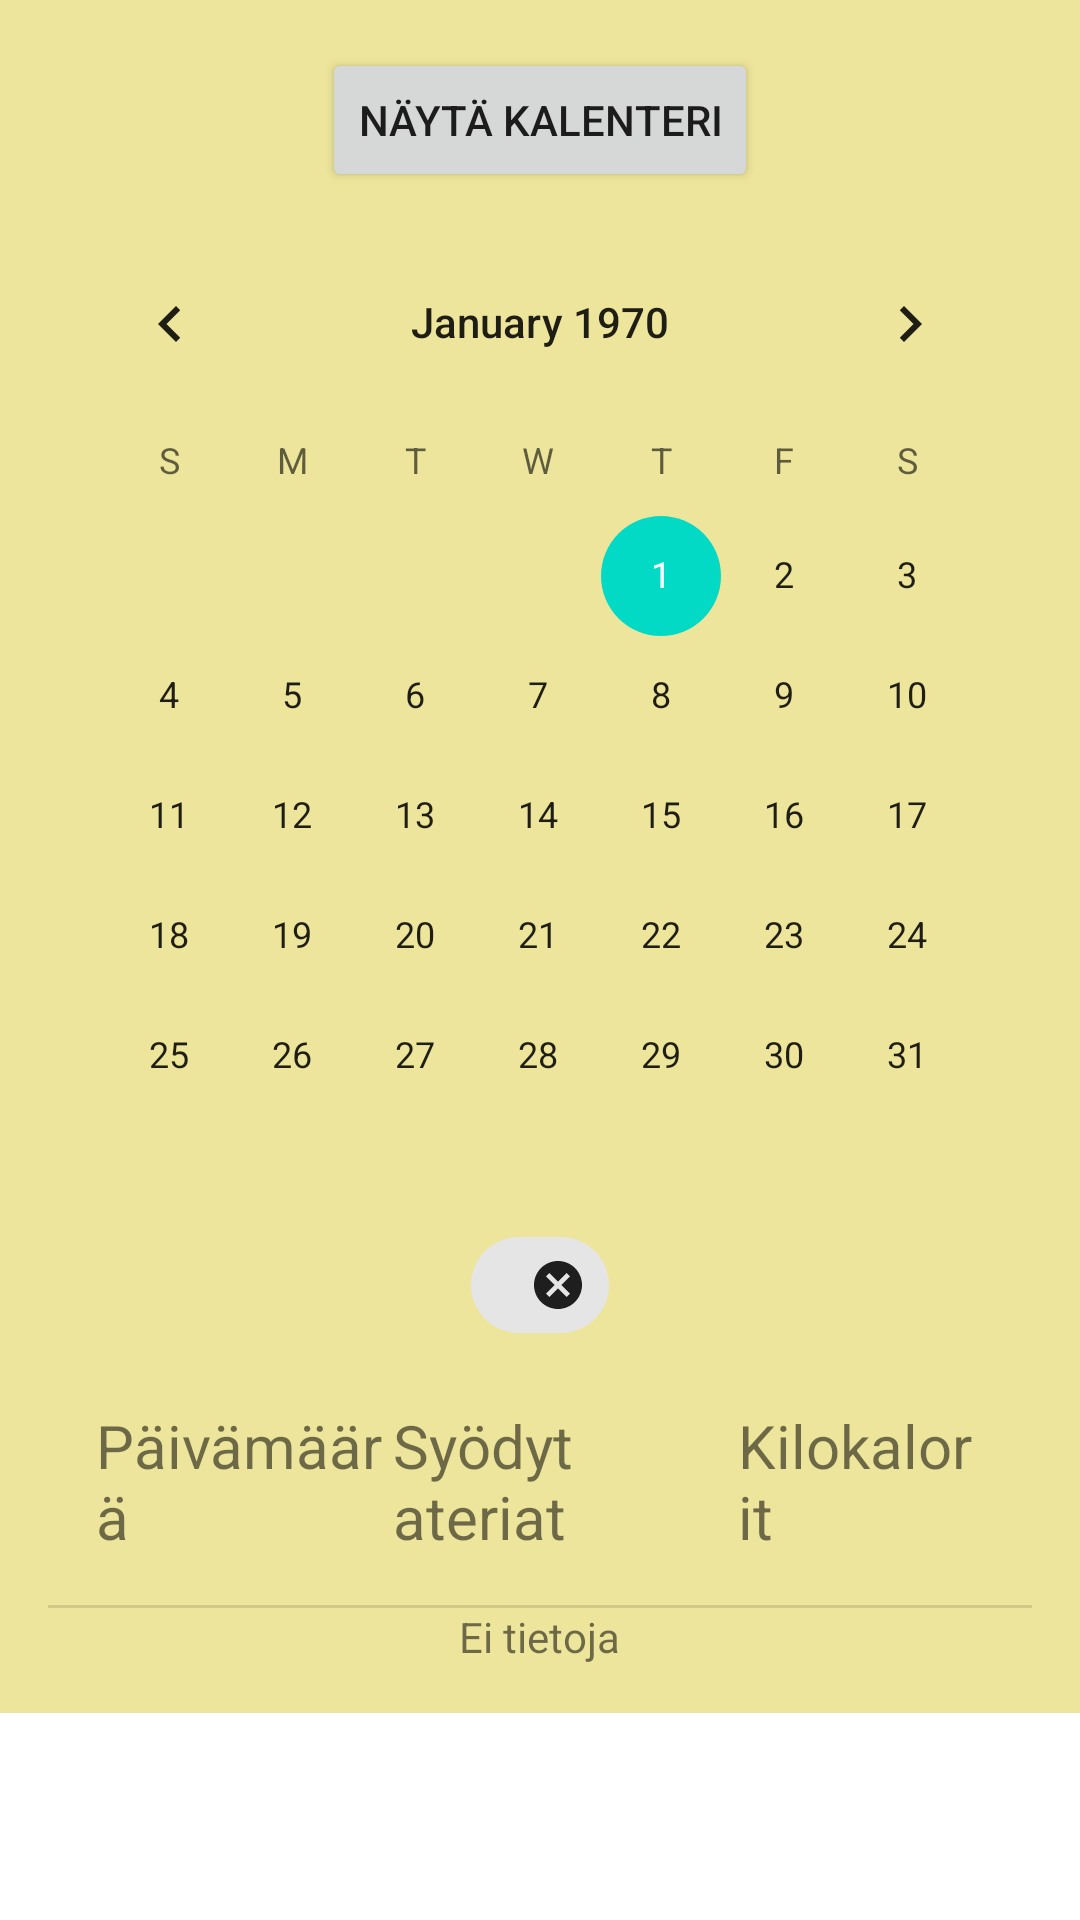

Layout XML and referenced resources for this Android screen:
<!-- AndroidManifest.xml: application theme Theme.Kalorilaskuri -->
<!-- res/layout/fragment_details.xml -->
<?xml version="1.0" encoding="utf-8"?>
<layout xmlns:android="http://schemas.android.com/apk/res/android"
    xmlns:app="http://schemas.android.com/apk/res-auto"
    xmlns:tools="http://schemas.android.com/tools"
    tools:context=".DetailsFragment"
    tools:ignore="ExtraText">


    <data>
        <variable
            name="viewModel"
            type="com.example.kalorilaskuri.viewmodels.MealViewModel" />

        <variable
            name="startFragment"
            type="com.example.kalorilaskuri.DetailsFragment" />
    </data>

    <ScrollView
        android:layout_width="match_parent"
        android:layout_height="match_parent">

        <LinearLayout
            android:layout_width="match_parent"
            android:layout_height="wrap_content"
            android:background="#EDE59B"
            android:orientation="vertical"
            android:padding="16dp">

            <Button
                android:id="@+id/show_calendar"
                android:layout_width="wrap_content"
                android:layout_height="wrap_content"
                android:layout_gravity="center_horizontal"
                android:text="@string/show_calendar" />

            <CalendarView
                android:id="@+id/calendarView"
                android:layout_width="wrap_content"
                android:layout_height="wrap_content"
                android:layout_gravity="center_horizontal"
                android:layout_marginTop="10dp"
                android:layout_marginBottom="-8dp"/>

            <com.google.android.material.chip.Chip
                android:id="@+id/chosen_date_chip"
                style="@style/Widget.MaterialComponents.Chip.Entry"
                android:layout_width="wrap_content"
                android:layout_height="wrap_content"
                android:layout_gravity="center_horizontal"
                app:checkedIconVisible="false" />

            <LinearLayout
                android:layout_width="match_parent"
                android:layout_height="wrap_content"
                android:orientation="horizontal"
                android:padding="16dp">

                <TextView
                    android:id="@+id/date_header_textview"
                    android:layout_width="wrap_content"
                    android:layout_height="wrap_content"
                    android:layout_gravity="center_horizontal"
                    android:layout_weight="1"
                    android:text="@string/date_header"
                    android:textSize="20sp" />

                <TextView
                    android:id="@+id/count_of_meals_header_textview"
                    android:layout_width="wrap_content"
                    android:layout_height="wrap_content"
                    android:layout_gravity="center_horizontal"
                    android:layout_weight="1"
                    android:text="@string/count_of_meals_header"
                    android:textSize="20sp" />

                <TextView
                    android:id="@+id/total_calories_header_textview"
                    android:layout_width="wrap_content"
                    android:layout_height="wrap_content"
                    android:layout_gravity="center_horizontal"
                    android:layout_weight="1"
                    android:text="@string/total_calories_header"
                    android:textSize="20sp" />

            </LinearLayout>

            <com.google.android.material.divider.MaterialDivider
                android:layout_width="match_parent"
                android:layout_height="wrap_content" />
            <TextView
                android:id="@+id/empty_list_textview"
                android:layout_width="wrap_content"
                android:layout_height="wrap_content"
                android:layout_gravity="center_horizontal"
                android:text="@string/no_data_for_date" />
            <androidx.recyclerview.widget.RecyclerView
                android:id="@+id/recycler_view"
                android:layout_width="match_parent"
                android:layout_height="match_parent"
                tools:listitem="@layout/meal_item" />

        </LinearLayout>
    </ScrollView>
</layout>
<!-- res/layout/meal_item.xml (included above) -->
<?xml version="1.0" encoding="utf-8"?>
<layout xmlns:android="http://schemas.android.com/apk/res/android"
    xmlns:app="http://schemas.android.com/apk/res-auto"
    xmlns:tools="http://schemas.android.com/tools">

    

    <data>

        <variable
            name="viewModel"
            type="com.example.kalorilaskuri.viewmodels.MealViewModel" />
    </data>
    

            <androidx.cardview.widget.CardView xmlns:card_view="http://schemas.android.com/apk/res-auto"
                android:id="@+id/card_view"
                android:layout_width="match_parent"
                android:layout_height="wrap_content"
                android:layout_gravity="center"
                android:layout_marginTop="-8dp"
                android:layout_marginBottom="-8dp"
                app:cardElevation="4dp"
                app:layout_constraintBottom_toBottomOf="parent"
                app:layout_constraintEnd_toEndOf="parent"
                app:layout_constraintStart_toStartOf="parent"
                app:layout_constraintTop_toTopOf="parent"
                app:cardUseCompatPadding="true"
                card_view:cardCornerRadius="16dp" >

                <androidx.constraintlayout.widget.ConstraintLayout
                    android:layout_width="match_parent"
                    android:layout_height="wrap_content">

                    <TextView
                        android:id="@+id/meal_date"
                        android:layout_width="wrap_content"
                        android:layout_height="wrap_content"
                        android:textSize="16sp"
                        android:padding="10dp"
                        app:layout_constraintStart_toStartOf="parent"
                        app:layout_constraintTop_toTopOf="parent" />

                    <TextView
                        android:id="@+id/count_of_meals"
                        android:layout_width="wrap_content"
                        android:layout_height="wrap_content"
                        android:gravity="end"
                        android:textSize="16sp"
                        android:padding="10dp"
                        app:layout_constraintStart_toEndOf="@id/meal_date"
                        app:layout_constraintTop_toTopOf="parent"
                        app:layout_constraintEnd_toStartOf="@id/total_calories" />

                    <TextView
                        android:id="@+id/total_calories"
                        android:layout_width="wrap_content"
                        android:layout_height="wrap_content"
                        android:gravity="center_horizontal"
                        android:textSize="16sp"
                        android:padding="10dp"
                        app:layout_constraintStart_toEndOf="@id/count_of_meals"
                        app:layout_constraintTop_toTopOf="parent"
                        app:layout_constraintEnd_toEndOf="parent" />

                    <androidx.recyclerview.widget.RecyclerView
                        android:id="@+id/recycler_view_meals_by_date"
                        android:layout_width="match_parent"
                        android:layout_height="wrap_content"
                        app:layoutManager="androidx.recyclerview.widget.LinearLayoutManager"
                        app:layout_constraintEnd_toEndOf="parent"
                        app:layout_constraintStart_toStartOf="parent"
                        app:layout_constraintTop_toBottomOf="@id/meal_date"
                        tools:listitem="@layout/meals_by_date_item" />

                </androidx.constraintlayout.widget.ConstraintLayout>
            </androidx.cardview.widget.CardView>
    </layout>
<!-- res/layout/meals_by_date_item.xml (included above) -->
<?xml version="1.0" encoding="utf-8"?>
<layout xmlns:android="http://schemas.android.com/apk/res/android"
    xmlns:app="http://schemas.android.com/apk/res-auto"
    xmlns:tools="http://schemas.android.com/tools">

    

    <data>
        <variable
            name="viewModel"
            type="com.example.kalorilaskuri.viewmodels.MealViewModel" />
    </data>

       <LinearLayout
           android:layout_width="match_parent"
           android:layout_height="wrap_content"
           android:paddingLeft="16dp"
           android:paddingTop="8dp"
           android:paddingRight="16dp"
           android:paddingBottom="8dp">

           <TextView
               android:id="@+id/meal_name"
               android:layout_width="0dp"
               android:layout_height="wrap_content"
               android:layout_weight="1"
               android:gravity="center_horizontal"
               android:textSize="14sp"/>

           <TextView
               android:id="@+id/calories"
               android:layout_width="0dp"
               android:layout_height="wrap_content"
               android:layout_weight="1"
               android:gravity="center_horizontal"
               android:textSize="14sp" />

       </LinearLayout>
   </layout>
<!-- resources referenced by this layout -->
<resources>
  <string name="count_of_meals_header">Syödyt ateriat</string>
  <string name="date_header">Päivämäärä</string>
  <string name="no_data_for_date">Ei tietoja</string>
  <string name="show_calendar">Näytä kalenteri</string>
  <string name="total_calories_header">Kilokalorit</string>
  <style name="Theme.Kalorilaskuri" parent="Theme.MaterialComponents.DayNight.DarkActionBar">
          
          <item name="colorPrimary">@color/purple_500</item>
          <item name="colorPrimaryVariant">@color/purple_700</item>
          <item name="colorOnPrimary">@color/white</item>
          
          <item name="colorSecondary">@color/teal_200</item>
          <item name="colorSecondaryVariant">@color/teal_700</item>
          <item name="colorOnSecondary">@color/black</item>
          
          <item name="android:statusBarColor">?attr/colorPrimaryVariant</item>
          
      </style>
  <!-- not gathered from this repository: default colours our renderer supplied (Android Studio template values) -->
  <color name="purple_500">#FF6200EE</color>
  <color name="purple_700">#FF3700B3</color>
  <color name="teal_200">#FF03DAC5</color>
  <color name="teal_700">#FF018786</color>
  <color name="black">#FF000000</color>
  <color name="white">#FFFFFFFF</color>
</resources>
